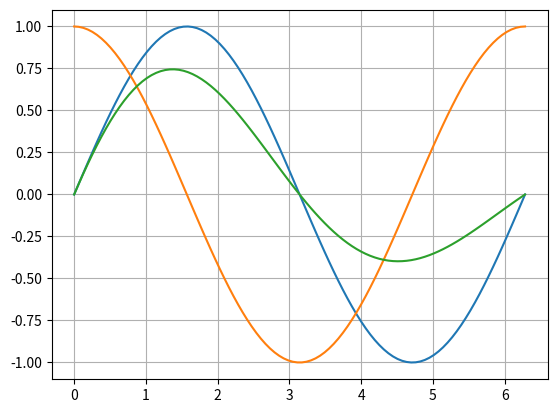

Source code (Python):
# %% [markdown]
# # Esempio di notebook

# %% [markdown]
# ## Importazione delle librerie necessarie

# %%
import math
from math import cos
from math import acos as arcos
from math import log as ln

import numpy as np
import matplotlib
import matplotlib.pyplot as plt


# %%
m=5.3 #commento: massa di 5.3
print("massa =",m,"kg")
print(math.sin(1)) # angoli in rad di default
print(cos(1))
print(arcos(0.5))

print("pi greco =",math.pi)

print("log(10) =",math.log(10)) #log naturale di default

# %% [markdown]
# ## Esempi con numpy

# %%
a=np.array([1,2,3])
a
print(a)
print(a+1)
print(np.sin(a))
b=np.array([[1,2,3],[4,5,6]])
print(b)
print(np.sin(b))
z=np.zeros(11)
print(z)
z[3]=5
z[0]=42
print(z)
bz=np.zeros_like(b)
print(bz)

# %%
x=np.linspace(0,10,11)
print("x =",x)
y=3*x+2
print("y =",y)

# %% [markdown]
# ## Esempi con matplotlib

# %%
x=np.linspace(0,2*np.pi,100) # [0,2pi]
y=np.sin(x)
z=np.cos(x)

plt.plot(x,y,x,z)
plt.plot(x,y*np.exp(-0.2*x))
plt.grid()
plt.show() #serve a disegnare il grafico, in jupyter notebook non é necessario


